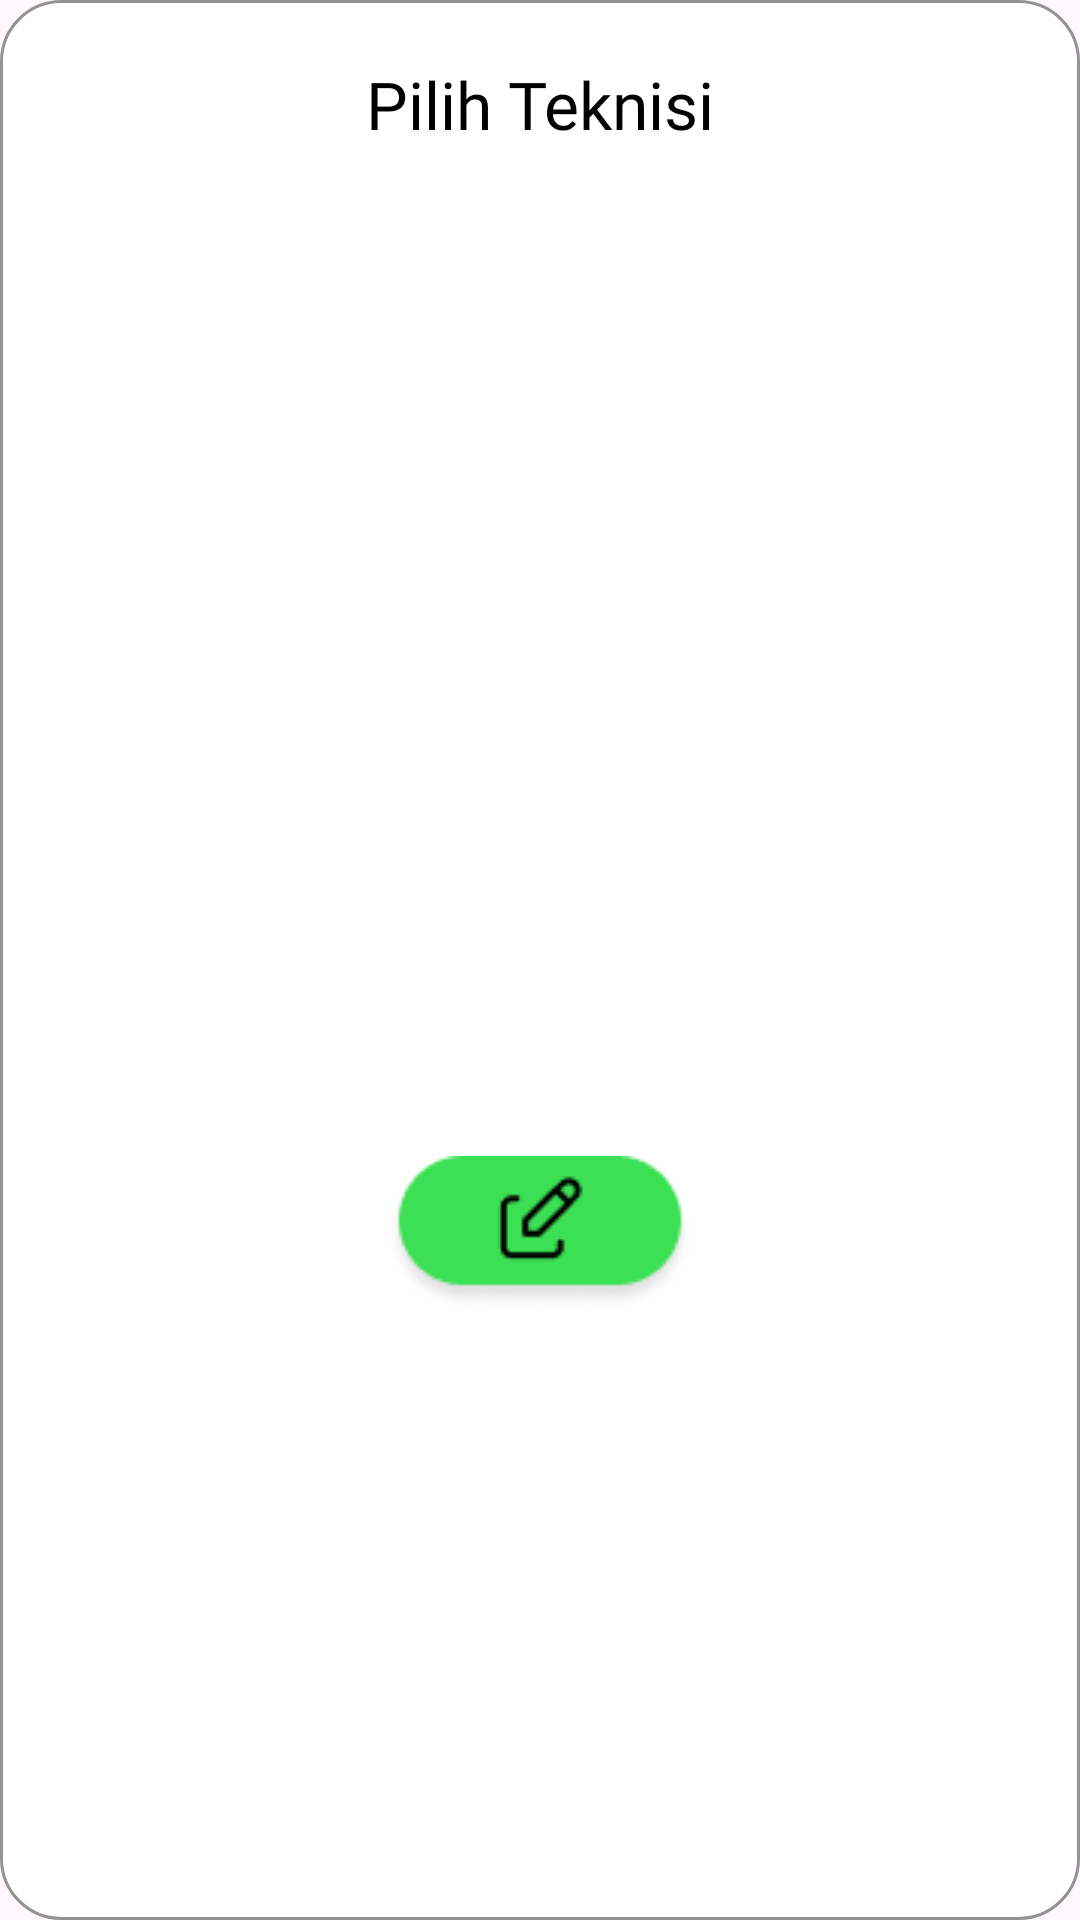

Here is an Android app screen rendered from its layout file. Give the layout XML and the strings, colors and styles it references.
<!-- AndroidManifest.xml: application theme Theme.RefroTech -->
<!-- res/layout/dialog_technician_list.xml -->
<?xml version="1.0" encoding="utf-8"?>
<LinearLayout xmlns:android="http://schemas.android.com/apk/res/android"
    android:layout_width="match_parent"
    android:layout_height="wrap_content"
    android:orientation="vertical"
    android:padding="20dp"
    android:background="@drawable/dialog_background"
    android:gravity="center_horizontal">

    
    <TextView
        android:id="@+id/dialogTitle"
        android:layout_width="wrap_content"
        android:layout_height="wrap_content"
        android:text="Pilih Teknisi"
        android:textSize="22sp"
        android:textColor="@color/black"
        android:fontFamily="@font/inter_bold"
        android:layout_marginBottom="16dp" />

    
    <ListView
        android:id="@+id/listTechnicians"
        android:layout_width="match_parent"
        android:layout_height="300dp"
        android:divider="@color/black"
        android:dividerHeight="0.5dp"
        android:scrollbars="vertical"
        android:background="@android:color/white"
        android:paddingVertical="5dp"
        android:clipToPadding="false" />

    
    <FrameLayout
        android:id="@+id/btnSave"
        android:layout_width="wrap_content"
        android:layout_height="wrap_content"
        android:layout_marginTop="20dp"
        android:paddingHorizontal="40dp"
        android:paddingVertical="10dp"
        android:background="@drawable/edit_button">
    </FrameLayout>

</LinearLayout>
<!-- resources referenced by this layout -->
<resources>
  <color name="black">#FF000000</color>
  <!-- drawable dialog_background (drawable) -->
  <?xml version="1.0" encoding="utf-8"?>
  <shape xmlns:android="http://schemas.android.com/apk/res/android"
      android:shape="rectangle">
      <solid android:color="@android:color/white" />
      <corners android:radius="20dp"
          />
      <stroke
          android:width="1dp"
          android:color="@color/text_grey"/>
  </shape>
  <!-- drawable edit_button: png bitmap (drawable, 3178 bytes) -->
  <style name="Theme.RefroTech" parent="Base.Theme.RefroTech" />
  <color name="text_grey">#939393</color>
  <style name="Base.Theme.RefroTech" parent="Theme.Material3.DayNight.NoActionBar">
          
          
      </style>
</resources>
